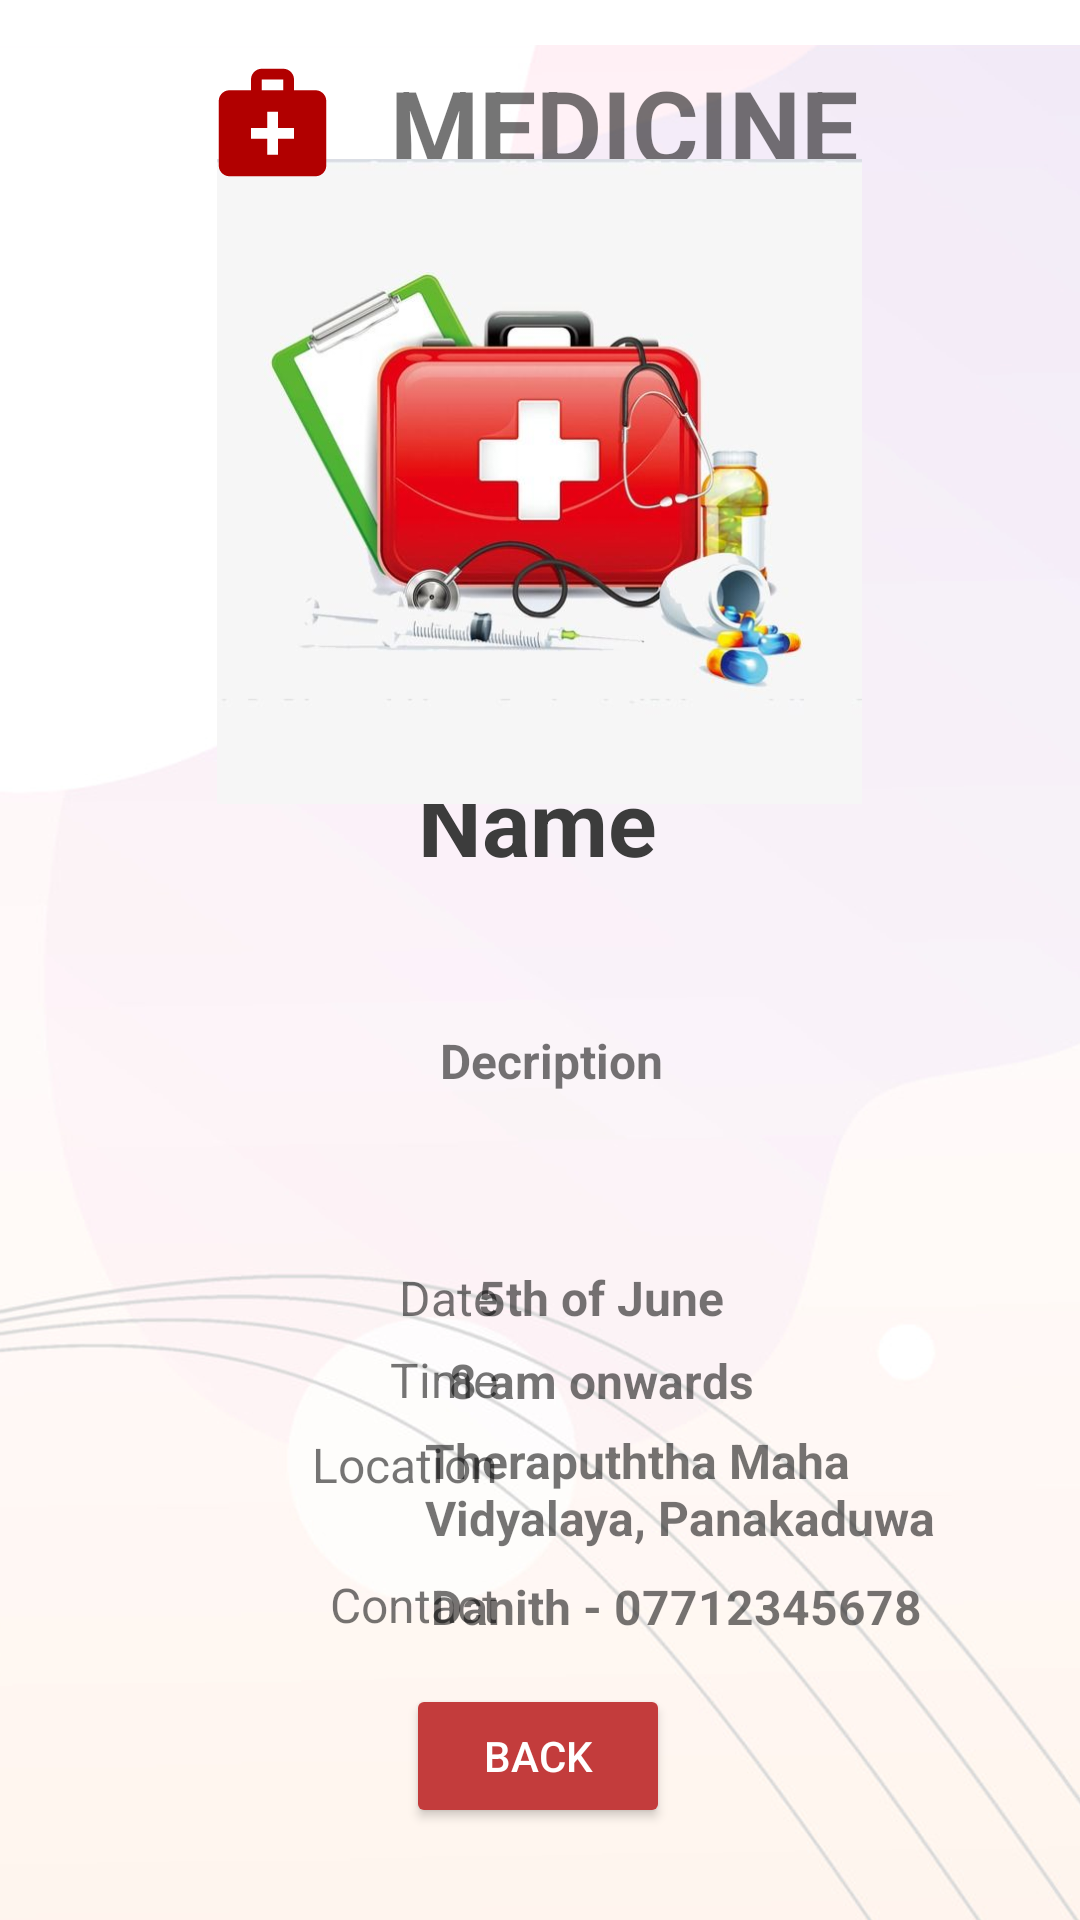

Reconstruct the res/layout file that produces this screen, plus the resources it refers to.
<!-- AndroidManifest.xml: application theme Theme.Carebridge -->
<!-- res/layout/activity_medicine_card.xml -->
<?xml version="1.0" encoding="utf-8"?>
<androidx.constraintlayout.widget.ConstraintLayout xmlns:android="http://schemas.android.com/apk/res/android"
    xmlns:app="http://schemas.android.com/apk/res-auto"
    xmlns:tools="http://schemas.android.com/tools"
    android:layout_width="match_parent"
    android:layout_height="match_parent"
    tools:context=".MedicineMainFrag.MedicineCard">

    <ImageView
        android:id="@+id/background"
        android:layout_width="wrap_content"
        android:layout_height="wrap_content"
        android:layout_marginTop="15dp"
        app:layout_constraintBottom_toBottomOf="parent"
        app:layout_constraintEnd_toEndOf="parent"
        app:layout_constraintHorizontal_bias="0.0"
        app:layout_constraintStart_toStartOf="parent"
        app:layout_constraintTop_toTopOf="parent"
        app:layout_constraintVertical_bias="0.0"
        app:srcCompat="@drawable/background_3" />

    <ImageView
        android:id="@+id/back_button"
        android:layout_width="wrap_content"
        android:layout_height="wrap_content"
        android:layout_marginStart="16dp"
        android:layout_marginTop="16dp"
        app:layout_constraintStart_toStartOf="parent"
        app:layout_constraintTop_toTopOf="parent"
        app:srcCompat="@drawable/back_arrow" />


    <Button
        android:id="@+id/submit_button"
        android:layout_width="wrap_content"
        android:layout_height="wrap_content"
        android:backgroundTint="@color/red_200"
        android:text="Back"
        android:textColor="@color/white"
        app:layout_constraintBottom_toBottomOf="parent"
        app:layout_constraintEnd_toEndOf="parent"
        app:layout_constraintHorizontal_bias="0.498"
        app:layout_constraintStart_toStartOf="parent"
        app:layout_constraintTop_toTopOf="parent"
        app:layout_constraintVertical_bias="0.948" />

    <TextView
        android:id="@+id/Topic"
        android:layout_width="wrap_content"
        android:layout_height="wrap_content"
        android:layout_marginTop="4dp"
        android:text="MEDICINE"
        android:textSize="34sp"
        android:textStyle="normal|bold"
        app:layout_constraintBottom_toBottomOf="parent"
        app:layout_constraintEnd_toEndOf="parent"
        app:layout_constraintHorizontal_bias="0.606"
        app:layout_constraintStart_toStartOf="@+id/back_button"
        app:layout_constraintTop_toTopOf="@+id/background"
        app:layout_constraintVertical_bias="0.0" />

    <TextView
        android:id="@+id/projectDate"
        android:layout_width="104dp"
        android:layout_height="22dp"
        android:layout_marginTop="4dp"
        android:gravity="right"
        android:text="Date"
        android:textSize="16sp"
        android:textStyle="normal"
        app:layout_constraintBottom_toBottomOf="parent"
        app:layout_constraintEnd_toEndOf="parent"
        app:layout_constraintHorizontal_bias="0.192"
        app:layout_constraintStart_toStartOf="@+id/back_button"
        app:layout_constraintTop_toTopOf="@+id/background"
        app:layout_constraintVertical_bias="0.672" />

    <TextView
        android:id="@+id/prDate"
        android:layout_width="104dp"
        android:layout_height="22dp"
        android:layout_marginTop="4dp"
        android:gravity="left"
        android:text="5th of June"
        android:textSize="16sp"
        android:textStyle="normal|bold"
        app:layout_constraintBottom_toBottomOf="parent"
        app:layout_constraintEnd_toEndOf="parent"
        app:layout_constraintHorizontal_bias="0.597"
        app:layout_constraintStart_toStartOf="@+id/back_button"
        app:layout_constraintTop_toTopOf="@+id/background"
        app:layout_constraintVertical_bias="0.672" />

    <TextView
        android:id="@+id/prTime"
        android:layout_width="175dp"
        android:layout_height="21dp"
        android:layout_marginTop="4dp"
        android:gravity="left"
        android:text="8 am onwards"
        android:textSize="16sp"
        android:textStyle="normal|bold"
        app:layout_constraintBottom_toBottomOf="parent"
        app:layout_constraintEnd_toEndOf="parent"
        app:layout_constraintHorizontal_bias="0.79"
        app:layout_constraintStart_toStartOf="@+id/back_button"
        app:layout_constraintTop_toTopOf="@+id/background"
        app:layout_constraintVertical_bias="0.717" />

    <TextView
        android:id="@+id/prLocation"
        android:layout_width="211dp"
        android:layout_height="52dp"
        android:layout_marginTop="4dp"
        android:gravity="left"
        android:text="Therapuththa Maha Vidyalaya, Panakaduwa"
        android:textSize="16sp"
        android:textStyle="normal|bold"
        app:layout_constraintBottom_toBottomOf="parent"
        app:layout_constraintEnd_toEndOf="parent"
        app:layout_constraintHorizontal_bias="0.945"
        app:layout_constraintStart_toStartOf="@+id/back_button"
        app:layout_constraintTop_toTopOf="@+id/background"
        app:layout_constraintVertical_bias="0.803" />

    <TextView
        android:id="@+id/prContact"
        android:layout_width="203dp"
        android:layout_height="21dp"
        android:layout_marginTop="4dp"
        android:gravity="left"
        android:text="Danith - 07712345678"
        android:textSize="16sp"
        android:textStyle="normal|bold"
        app:layout_constraintBottom_toBottomOf="parent"
        app:layout_constraintEnd_toEndOf="parent"
        app:layout_constraintHorizontal_bias="0.906"
        app:layout_constraintStart_toStartOf="@+id/back_button"
        app:layout_constraintTop_toTopOf="@+id/background"
        app:layout_constraintVertical_bias="0.843" />

    <TextView
        android:id="@+id/projectContact"
        android:layout_width="104dp"
        android:layout_height="22dp"
        android:layout_marginTop="4dp"
        android:gravity="right"
        android:text="Contact"
        android:textSize="16sp"
        android:textStyle="normal"
        app:layout_constraintBottom_toBottomOf="parent"
        app:layout_constraintEnd_toEndOf="parent"
        app:layout_constraintHorizontal_bias="0.192"
        app:layout_constraintStart_toStartOf="@+id/back_button"
        app:layout_constraintTop_toTopOf="@+id/background"
        app:layout_constraintVertical_bias="0.843" />

    <TextView
        android:id="@+id/projectLocation"
        android:layout_width="104dp"
        android:layout_height="22dp"
        android:layout_marginTop="4dp"
        android:gravity="right"
        android:text="Location"
        android:textSize="16sp"
        android:textStyle="normal"
        app:layout_constraintBottom_toBottomOf="parent"
        app:layout_constraintEnd_toEndOf="parent"
        app:layout_constraintHorizontal_bias="0.192"
        app:layout_constraintStart_toStartOf="@+id/back_button"
        app:layout_constraintTop_toTopOf="@+id/background"
        app:layout_constraintVertical_bias="0.765" />

    <TextView
        android:id="@+id/projectTime"
        android:layout_width="104dp"
        android:layout_height="22dp"
        android:layout_marginTop="4dp"
        android:gravity="right"
        android:text="Time"
        android:textSize="16sp"
        android:textStyle="normal"
        app:layout_constraintBottom_toBottomOf="parent"
        app:layout_constraintEnd_toEndOf="parent"
        app:layout_constraintHorizontal_bias="0.192"
        app:layout_constraintStart_toStartOf="@+id/back_button"
        app:layout_constraintTop_toTopOf="@+id/background"
        app:layout_constraintVertical_bias="0.718" />

    <TextView
        android:id="@+id/prDescription"
        android:layout_width="293dp"
        android:layout_height="146dp"
        android:layout_marginTop="4dp"
        android:gravity="center"
        android:text="Decription"
        android:textSize="16sp"
        android:textStyle="normal|bold"
        app:layout_constraintBottom_toBottomOf="parent"
        app:layout_constraintEnd_toEndOf="parent"
        app:layout_constraintHorizontal_bias="0.421"
        app:layout_constraintStart_toStartOf="@+id/back_button"
        app:layout_constraintTop_toTopOf="@+id/background"
        app:layout_constraintVertical_bias="0.551" />

    <TextView
        android:id="@+id/prName"
        android:layout_width="wrap_content"
        android:layout_height="wrap_content"
        android:layout_marginTop="4dp"
        android:text="Name"
        android:textColor="#3C3C3C"
        android:textSize="30sp"
        android:textStyle="normal|bold"
        app:layout_constraintBottom_toBottomOf="parent"
        app:layout_constraintEnd_toEndOf="parent"
        app:layout_constraintHorizontal_bias="0.466"
        app:layout_constraintStart_toStartOf="@+id/back_button"
        app:layout_constraintTop_toTopOf="@+id/background"
        app:layout_constraintVertical_bias="0.404" />

    <ImageView
        android:id="@+id/projectImage"
        android:layout_width="238dp"
        android:layout_height="215dp"
        android:src="@drawable/medicon"
        app:layout_constraintBottom_toTopOf="@+id/submit_button"
        app:layout_constraintEnd_toEndOf="parent"
        app:layout_constraintHorizontal_bias="0.497"
        app:layout_constraintStart_toStartOf="parent"
        app:layout_constraintTop_toTopOf="@+id/background"
        app:layout_constraintVertical_bias="0.115" />

    <ImageView
        android:id="@+id/imageView10"
        android:layout_width="46dp"
        android:layout_height="43dp"
        app:layout_constraintBottom_toBottomOf="@+id/Topic"
        app:layout_constraintEnd_toStartOf="@+id/Topic"
        app:layout_constraintHorizontal_bias="0.76"
        app:layout_constraintStart_toEndOf="@+id/back_button"
        app:layout_constraintTop_toTopOf="@+id/background"
        app:layout_constraintVertical_bias="0.666"
        app:srcCompat="@drawable/baseline_medical_services_24" />

</androidx.constraintlayout.widget.ConstraintLayout>
<!-- resources referenced by this layout -->
<resources>
  <color name="red_200">#C33C3C</color>
  <color name="white">#FFFFFFFF</color>
  <!-- drawable background_3: png bitmap (drawable, 182608 bytes) -->
  <!-- drawable baseline_medical_services_24 (drawable) -->
  <vector android:height="24dp" android:tint="#B10000"
      android:viewportHeight="24" android:viewportWidth="24"
      android:width="24dp" xmlns:android="http://schemas.android.com/apk/res/android">
      <path android:fillColor="@android:color/white" android:pathData="M20,6h-4V4c0,-1.1 -0.9,-2 -2,-2h-4C8.9,2 8,2.9 8,4v2H4C2.9,6 2,6.9 2,8v12c0,1.1 0.9,2 2,2h16c1.1,0 2,-0.9 2,-2V8C22,6.9 21.1,6 20,6zM10,4h4v2h-4V4zM16,15h-3v3h-2v-3H8v-2h3v-3h2v3h3V15z"/>
  </vector>
  <!-- drawable medicon: jpg bitmap (drawable, 29765 bytes) -->
  <style name="Theme.Carebridge" parent="Theme.MaterialComponents.DayNight.NoActionBar">
          
          <item name="colorPrimary">@color/purple_500</item>
          <item name="colorPrimaryVariant">@color/purple_700</item>
          <item name="colorOnPrimary">@color/white</item>
          
          <item name="colorSecondary">@color/teal_200</item>
          <item name="colorSecondaryVariant">@color/teal_700</item>
          <item name="colorOnSecondary">@color/black</item>
          
          <item name="android:statusBarColor">?attr/colorPrimaryVariant</item>
          
      </style>
  <color name="purple_500">#FF6200EF</color>
  <color name="purple_700">#FF3700B3</color>
  <color name="teal_200">#FF03DAC5</color>
  <color name="teal_700">#FF018786</color>
  <color name="black">#FF000000</color>
</resources>
